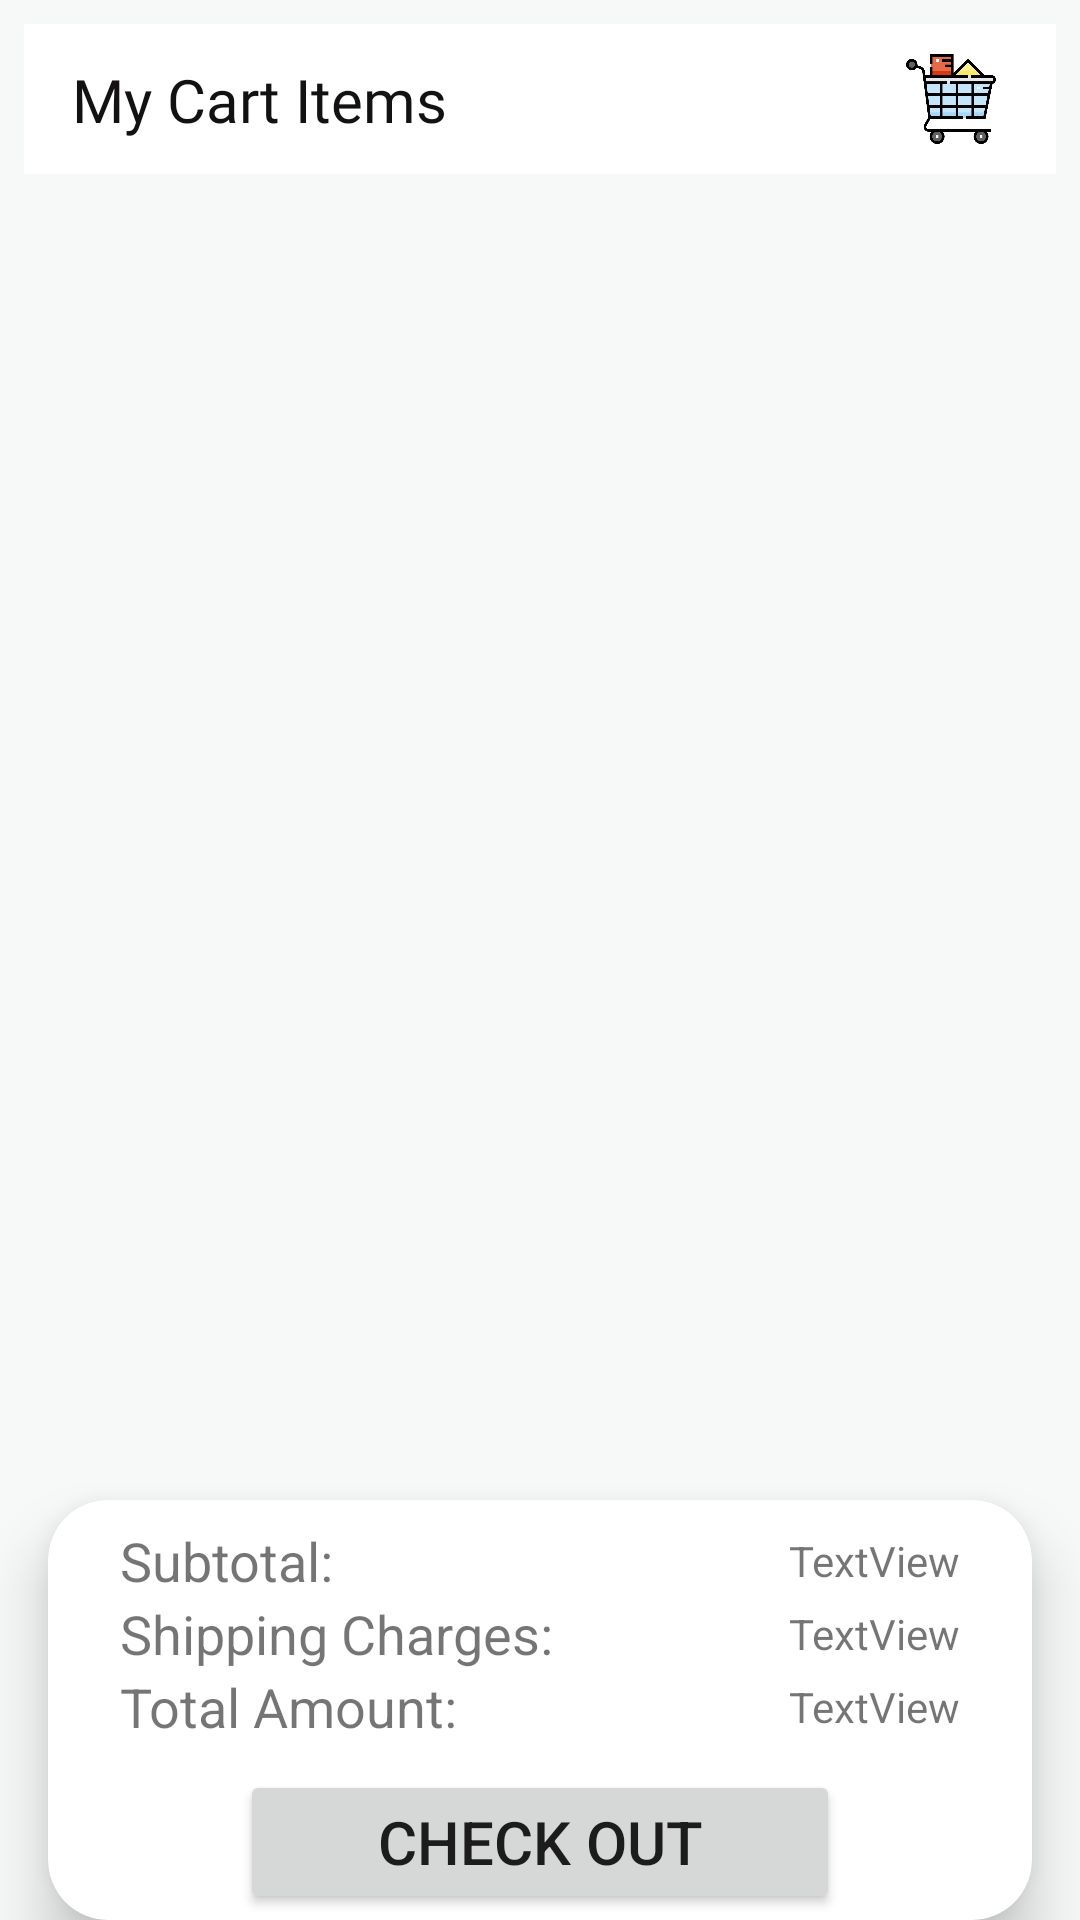

This screen was rendered from an Android layout file. Write that file and the resources it references.
<!-- AndroidManifest.xml: application theme Theme.EShopping -->
<!-- res/layout/activity_cart_list.xml -->
<?xml version="1.0" encoding="utf-8"?>
<androidx.constraintlayout.widget.ConstraintLayout xmlns:android="http://schemas.android.com/apk/res/android"
    xmlns:app="http://schemas.android.com/apk/res-auto"
    xmlns:tools="http://schemas.android.com/tools"
    android:layout_width="match_parent"
    android:layout_height="match_parent"
    tools:context=".CartListActivity"
    android:background="#F7F9F9">

    <com.google.android.material.appbar.AppBarLayout
        android:id="@+id/appBarLayout"
        android:layout_width="match_parent"
        android:layout_height="50dp"
        android:layout_margin="8dp"
        app:layout_constraintEnd_toEndOf="parent"
        app:layout_constraintStart_toStartOf="parent"
        app:layout_constraintTop_toTopOf="parent">

        <androidx.appcompat.widget.Toolbar
            android:id="@+id/toolbar"
            android:layout_width="match_parent"
            android:layout_height="match_parent"
            android:background="#ffffff">

            <androidx.constraintlayout.widget.ConstraintLayout
                android:layout_width="match_parent"
                android:layout_height="match_parent">


                <TextView
                    android:layout_width="wrap_content"
                    android:layout_height="wrap_content"
                    android:text="My Cart Items"
                    android:textSize="20sp"
                    android:textColor="#131111"
                    app:layout_constraintBottom_toBottomOf="parent"
                    app:layout_constraintStart_toStartOf="parent"
                    app:layout_constraintTop_toTopOf="parent"
                    android:fontFamily="@font/aller_it"/>

                <ImageView
                    android:id="@+id/cartImageView"
                    android:layout_width="30dp"
                    android:layout_height="wrap_content"
                    android:layout_marginEnd="20dp"
                    android:layout_marginRight="20dp"
                    android:src="@drawable/cart"
                    app:layout_constraintBottom_toBottomOf="parent"
                    app:layout_constraintEnd_toEndOf="parent"
                    app:layout_constraintTop_toTopOf="parent" />

            </androidx.constraintlayout.widget.ConstraintLayout>

        </androidx.appcompat.widget.Toolbar>

    </com.google.android.material.appbar.AppBarLayout>

    <androidx.cardview.widget.CardView
        android:id="@+id/checkoutCardView"
        android:layout_width="match_parent"
        android:layout_height="140dp"
        android:layout_marginStart="16dp"
        android:layout_marginLeft="16dp"
        android:layout_marginEnd="16dp"
        android:layout_marginRight="16dp"
        app:cardCornerRadius="20dp"
        app:cardElevation="12dp"
        app:layout_constraintBottom_toBottomOf="parent"
        app:layout_constraintEnd_toEndOf="parent"
        app:layout_constraintStart_toStartOf="parent">

        <androidx.constraintlayout.widget.ConstraintLayout
            android:layout_width="match_parent"
            android:layout_height="match_parent"
            android:background="@drawable/cardview_border">

            <TextView
                android:id="@+id/textView"
                android:layout_width="wrap_content"
                android:layout_height="wrap_content"
                android:layout_marginStart="24dp"
                android:layout_marginLeft="24dp"
                android:layout_marginTop="8dp"
                android:text="Subtotal:"
                android:textSize="18sp"
                app:layout_constraintStart_toStartOf="parent"
                app:layout_constraintTop_toTopOf="parent" />

            <TextView
                android:id="@+id/subtotalTextView"
                android:layout_width="wrap_content"
                android:layout_height="wrap_content"
                android:layout_marginEnd="24dp"
                android:layout_marginRight="24dp"
                android:text="TextView"
                app:layout_constraintBottom_toBottomOf="@+id/textView"
                app:layout_constraintEnd_toEndOf="parent"
                app:layout_constraintTop_toTopOf="@+id/textView" />

            <TextView
                android:id="@+id/addressTextView"
                android:layout_width="wrap_content"
                android:layout_height="wrap_content"
                android:layout_marginStart="24dp"
                android:layout_marginLeft="24dp"
                android:text="Shipping Charges:"
                android:textSize="18sp"
                app:layout_constraintStart_toStartOf="parent"
                app:layout_constraintTop_toBottomOf="@+id/textView" />

            <TextView
                android:id="@+id/shippingChargesTextView"
                android:layout_width="wrap_content"
                android:layout_height="wrap_content"
                android:layout_marginEnd="24dp"
                android:layout_marginRight="24dp"
                android:text="TextView"
                app:layout_constraintBottom_toBottomOf="@+id/addressTextView"
                app:layout_constraintEnd_toEndOf="parent"
                app:layout_constraintTop_toTopOf="@+id/addressTextView" />

            <TextView
                android:id="@+id/contactTextView"
                android:layout_width="wrap_content"
                android:layout_height="wrap_content"
                android:layout_marginStart="24dp"
                android:layout_marginLeft="24dp"
                android:text="Total Amount:"
                android:textSize="18sp"
                app:layout_constraintStart_toStartOf="parent"
                app:layout_constraintTop_toBottomOf="@+id/addressTextView" />

            <TextView
                android:id="@+id/amountTextView"
                android:layout_width="wrap_content"
                android:layout_height="wrap_content"
                android:layout_marginEnd="24dp"
                android:layout_marginRight="24dp"
                android:text="TextView"
                app:layout_constraintBottom_toBottomOf="@+id/contactTextView"
                app:layout_constraintEnd_toEndOf="parent"
                app:layout_constraintTop_toTopOf="@+id/contactTextView" />

            <Button
                android:id="@+id/checkOutBtn"
                android:layout_width="200dp"
                android:layout_height="wrap_content"
                android:layout_marginBottom="2dp"
                android:text="Check Out"
                android:textSize="20sp"
                app:layout_constraintBottom_toBottomOf="parent"
                app:layout_constraintEnd_toEndOf="parent"
                app:layout_constraintStart_toStartOf="parent" />
        </androidx.constraintlayout.widget.ConstraintLayout>

    </androidx.cardview.widget.CardView>

    <androidx.recyclerview.widget.RecyclerView
        android:id="@+id/cartListRecyclerView"
        android:layout_width="378dp"
        android:layout_height="470dp"
        android:layout_marginTop="4dp"
        app:layout_constraintEnd_toEndOf="parent"
        app:layout_constraintStart_toStartOf="parent"
        app:layout_constraintTop_toBottomOf="@+id/appBarLayout" />

</androidx.constraintlayout.widget.ConstraintLayout>
<!-- resources referenced by this layout -->
<resources>
  <!-- drawable cart: png bitmap (drawable-v24, 13692 bytes) -->
  <style name="Theme.EShopping" parent="Theme.MaterialComponents.Light.NoActionBar">
          
          <item name="colorPrimary">@color/purple_500</item>
          <item name="colorPrimaryVariant">@color/purple_700</item>
          <item name="colorOnPrimary">@color/white</item>
          
          <item name="colorSecondary">@color/teal_200</item>
          <item name="colorSecondaryVariant">@color/teal_700</item>
          <item name="colorOnSecondary">@color/black</item>
          
          <item name="android:statusBarColor" tools:targetApi="l">?attr/colorPrimaryVariant</item>
          
      </style>
  <color name="purple_500">#86E0EC</color>
  <color name="purple_700">#83F0FD</color>
  <color name="white">#FFFFFFFF</color>
  <color name="teal_200">#FF03DAC5</color>
  <color name="teal_700">#FF018786</color>
  <color name="black">#FF000000</color>
</resources>
